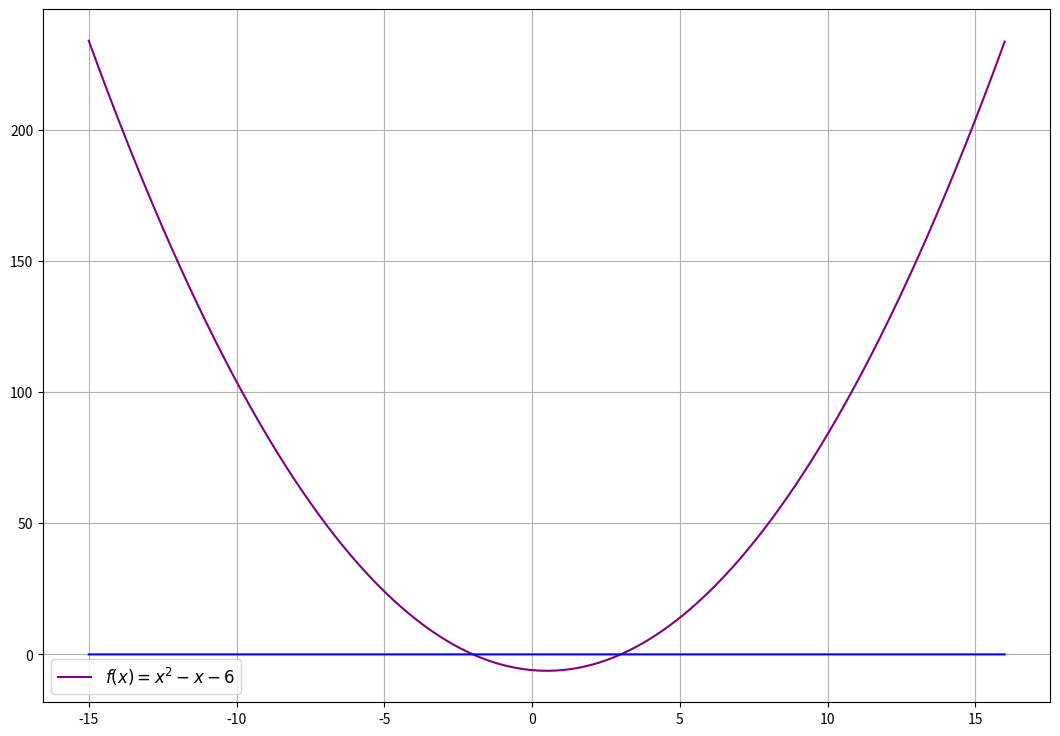

Here is the Python script that generated this plot:
#Ильин Сергей ДЗ1.2
import matplotlib.pyplot as plt
import numpy as np
x = np.arange(-15, 16, 0.01)
plt.figure(figsize=(13, 9))
plt.grid()
plt.plot (x, x*x-x-6, label=r'$f(x)=x^2-x-6$', color='purple')
plt.legend(loc='best', fontsize=12)
y=0*x
plt.plot(x, y, color='blue')
plt.show()